Run: headless pygame with SDL's dummy video driver; simulated clock (each Clock.tick advances the game by its frame time, no real sleeping); random seed 0; keys injected as events and as key.get_pressed() state; no mouse input.
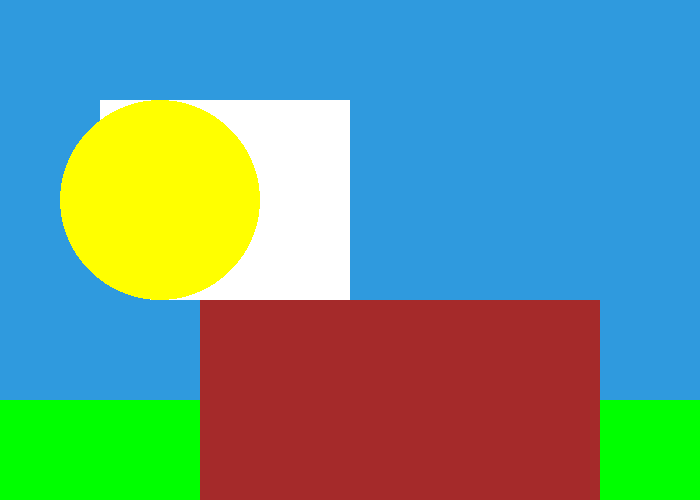
Frame 1 of 4 · flips 1–60 · no input
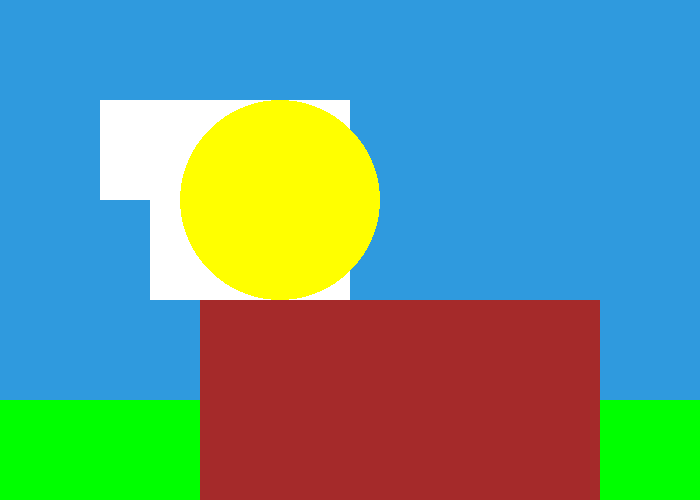
Frame 2 of 4 · flips 61–180 · tapped SPACE, RETURN · held RIGHT (→), D
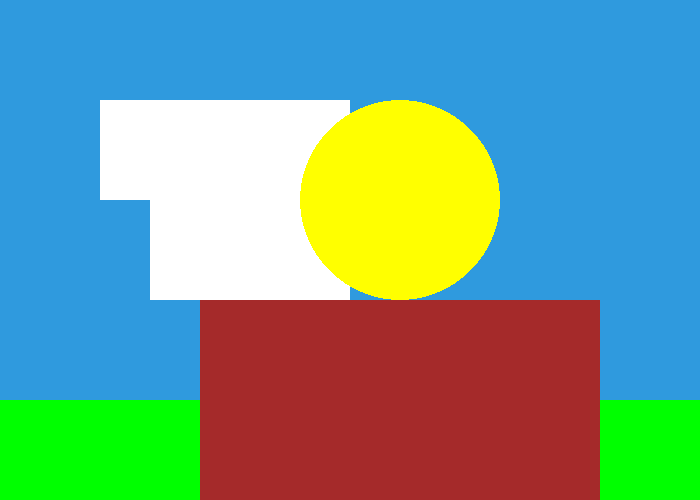
Frame 3 of 4 · flips 181–300 · held DOWN (↓), S
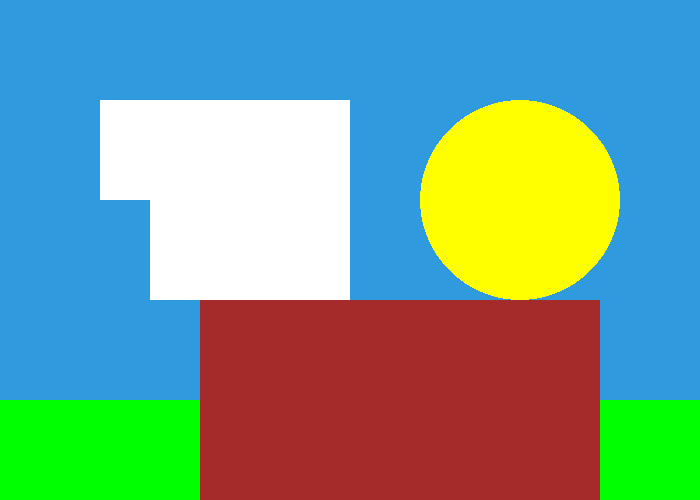
Frame 4 of 4 · flips 301–420 · held LEFT (←), A, UP (↑), W

The pygame program that drew these frames:

import pygame
 
# Define some colors
BLACK = (0, 0, 0)
WHITE = (255, 255, 255)
GREEN = (0, 255, 0)
RED = (255, 0, 0)
BLUE = (47, 154, 222)
BROWN = (165,42,42)
YELLOW = (255,255,0)
x = 0
 
pygame.init()
 
# Set the width and height of the screen [width, height]
size = (700, 500)
screen = pygame.display.set_mode(size)
 
pygame.display.set_caption("My Game")
 
# Loop until the user clicks the close button.
done = False
 
# Used to manage how fast the screen updates
clock = pygame.time.Clock()
 
# -------- Main Program Loop -----------
while not done:
    # --- Main event loop
    for event in pygame.event.get():
        if event.type == pygame.QUIT:
            done = True
 
    # --- Game logic should go here
 
    # --- Screen-clearing code goes here
 
    # Here, we clear the screen to white. Don't put other drawing commands
    # above this, or they will be erased with this command.
 
    # If you want a background image, replace this clear with blit'ing the
    # background image.
    screen.fill(BLUE)

    x = x + 1
    # --- Drawing code should go here
    pygame.draw.rect(screen, GREEN, [000, 400, 700, 150], 0)
    pygame.draw.rect(screen, BROWN, [200, 300, 400, 450], 0)
    pygame.draw.rect(screen, WHITE, [100, 100, 100, 100], 0)
    pygame.draw.rect(screen, WHITE, [150, 100, 200, 200], 0)
    pygame.draw.rect(screen, YELLOW, [450, 500, 200, 200], 0)
    pygame.draw.ellipse(screen, YELLOW, [x, 100, 200, 200], 0)
    # --- Go ahead and update the screen with what we've drawn.
    pygame.display.flip()
 
    # --- Limit to 60 frames per second
    clock.tick(60)
 
# Close the window and quit.
pygame.quit()
